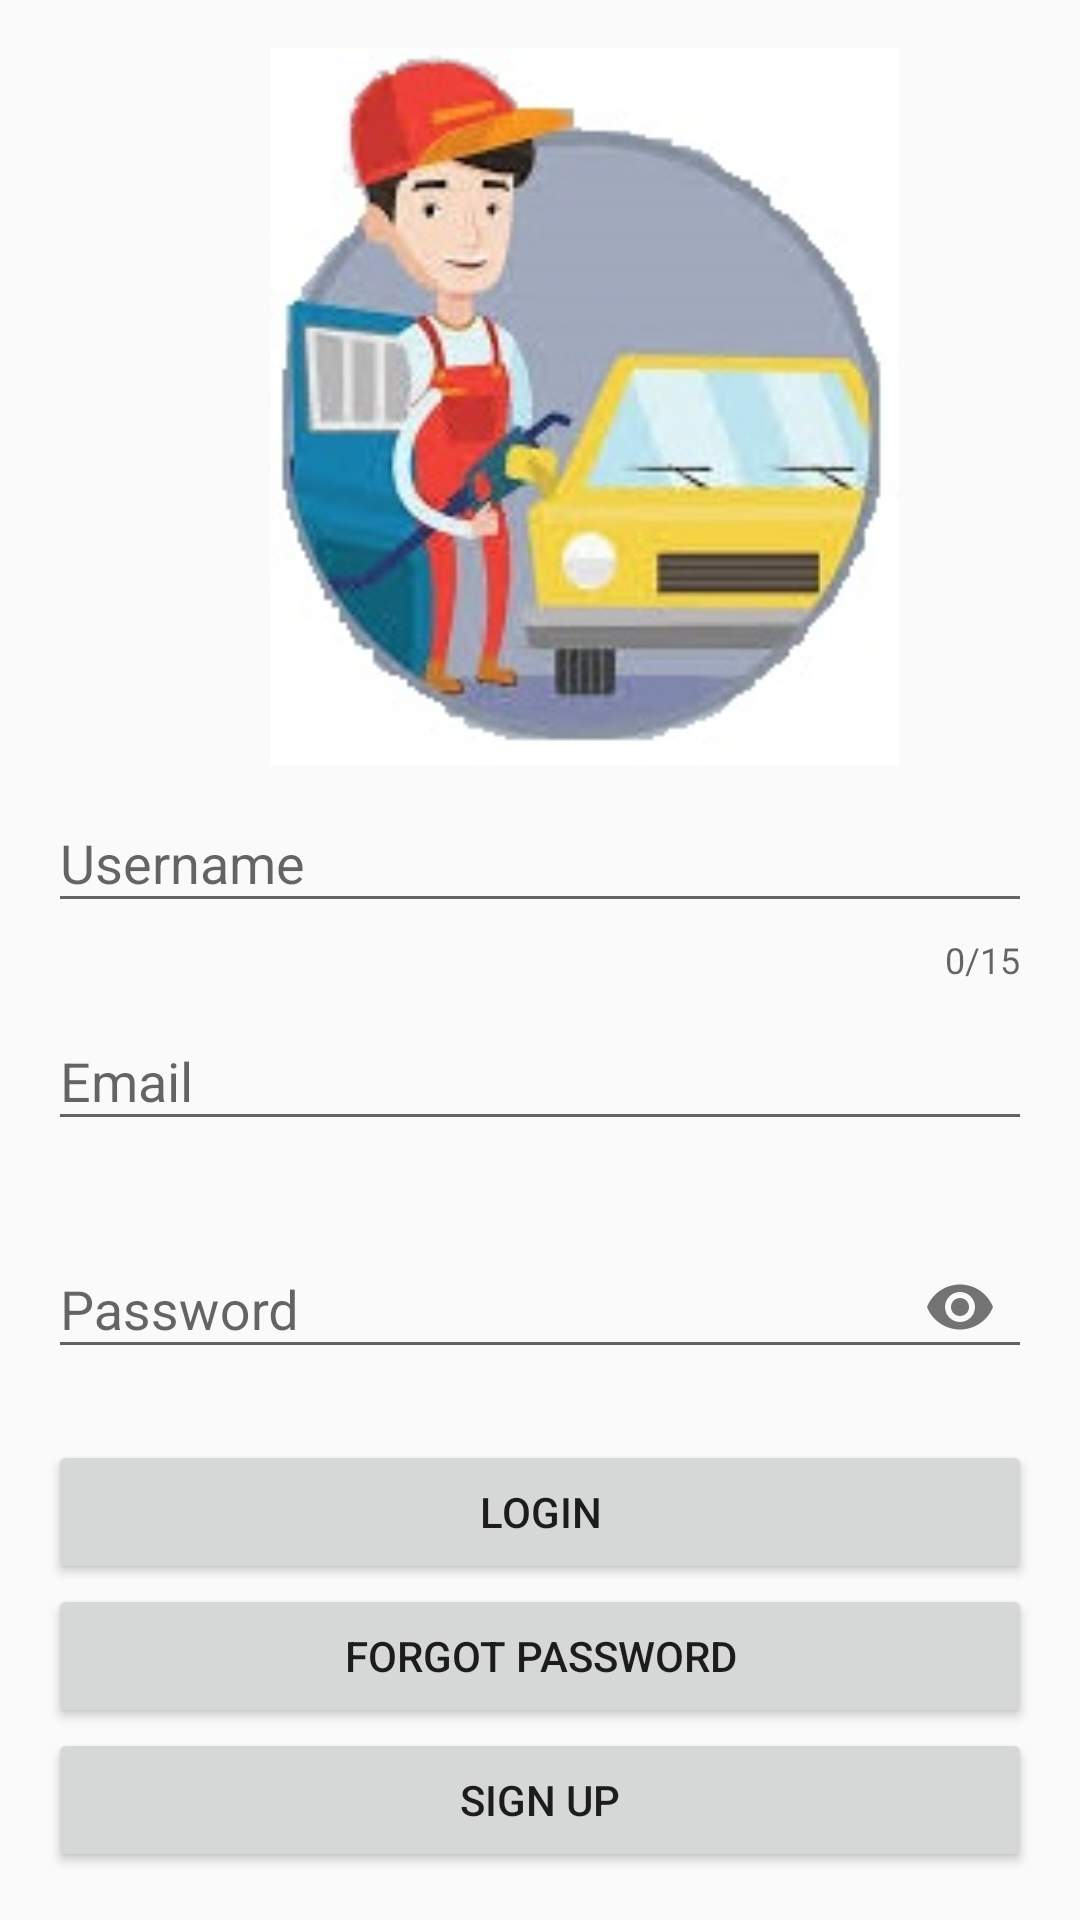

Layout XML and referenced resources for this Android screen:
<!-- AndroidManifest.xml: application theme AppTheme -->
<!-- res/layout/activity_login.xml -->
<?xml version="1.0" encoding="utf-8"?>
<LinearLayout xmlns:android="http://schemas.android.com/apk/res/android"
              xmlns:app="http://schemas.android.com/apk/res-auto"
              xmlns:tools="http://schemas.android.com/tools"
              android:layout_width="match_parent"
              android:layout_height="wrap_content"
              android:orientation="vertical"
              android:padding="16dp"
              tools:context=".Login">

    <ImageView
            android:layout_width="358dp"
            app:srcCompat="@drawable/loginimage2" android:id="@+id/imageView"
            android:layout_weight="1" android:layout_height="155dp"/>
    <com.google.android.material.textfield.TextInputLayout
            android:id="@+id/text_input_username"
            android:layout_width="match_parent"
            android:layout_height="wrap_content"
            app:counterEnabled="true"
            app:counterMaxLength="15"
            app:errorEnabled="true">


        <com.google.android.material.textfield.TextInputEditText
                android:layout_width="match_parent"
                android:layout_height="wrap_content"
                android:hint="Username"
                android:inputType="text" />


    </com.google.android.material.textfield.TextInputLayout>


    <com.google.android.material.textfield.TextInputLayout
            android:id="@+id/text_input_email"
            android:layout_width="match_parent"
            android:layout_height="wrap_content"
            app:errorEnabled="true">


        <com.google.android.material.textfield.TextInputEditText
                android:layout_width="match_parent"
                android:layout_height="wrap_content"
                android:hint="Email"
                android:inputType="textEmailAddress" />

    </com.google.android.material.textfield.TextInputLayout>


    <com.google.android.material.textfield.TextInputLayout
            android:id="@+id/text_input_Password"
            android:layout_width="match_parent"
            android:layout_height="wrap_content"
            app:errorEnabled="true"
            app:passwordToggleEnabled="true">


        <com.google.android.material.textfield.TextInputEditText
                android:layout_width="match_parent"
                android:layout_height="wrap_content"
                android:hint="Password"
                android:inputType="textPassword" />

    </com.google.android.material.textfield.TextInputLayout>


    <Button
            android:layout_width="match_parent"
            android:layout_height="wrap_content"
            android:onClick="confirmInput"
            android:text="Login" />

    <Button
            android:id="@+id/btn_forgotPassword"
            android:layout_width="match_parent"
            android:layout_height="wrap_content"
            android:onClick="gotoforgotpassword"
            android:text="forgot password" />
    <Button
            android:layout_width="match_parent"
            android:layout_height="wrap_content"
            android:onClick="gotosignupPage"
            android:text="Sign Up" android:id="@+id/btnSignUp"/>

</LinearLayout>
<!-- resources referenced by this layout -->
<resources>
  <!-- drawable loginimage2: jpeg bitmap (drawable, 13393 bytes) -->
  <style name="AppTheme" parent="Theme.AppCompat.Light.DarkActionBar">
          
          <item name="colorPrimary">@color/colorPrimary</item>
          <item name="colorPrimaryDark">@color/colorPrimaryDark</item>
          <item name="colorAccent">@color/colorAccent</item>
      </style>
  <!-- not gathered from this repository: default colours our renderer supplied (Android Studio template values) -->
  <color name="colorPrimary">#FF6200EE</color>
  <color name="colorPrimaryDark">#FF3700B3</color>
  <color name="colorAccent">#FF03DAC5</color>
</resources>
